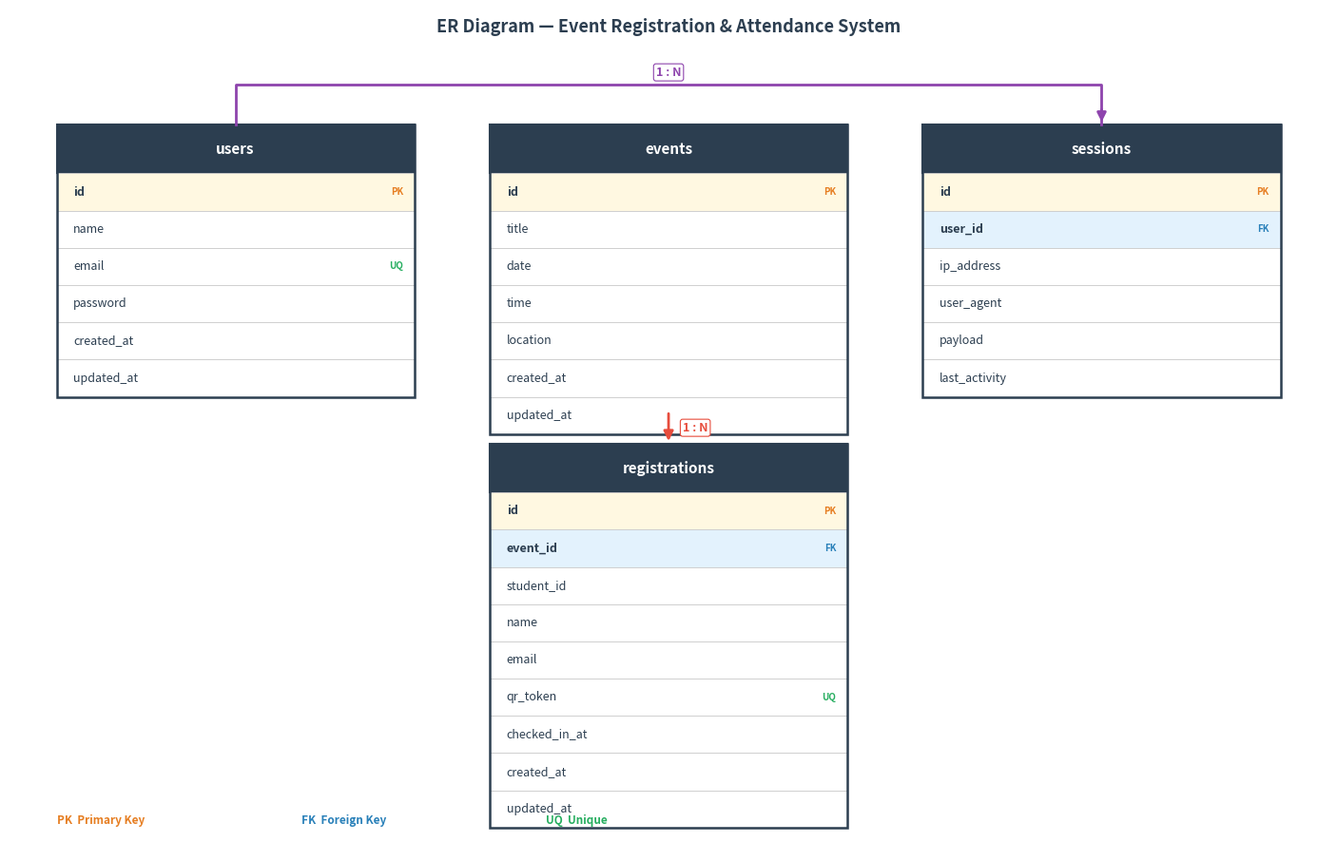

This chart was generated by the following Python code: (Note: this script raises an exception after producing the figure.)
import matplotlib.pyplot as plt
import matplotlib.patches as patches

fig, ax = plt.subplots(figsize=(14, 9))
ax.set_xlim(0, 14)
ax.set_ylim(0, 9.5)
ax.axis('off')
fig.patch.set_facecolor('white')

def draw_table(ax, x, y, w, title, cols):
    row_h = 0.42
    hdr_h = 0.55
    total_h = hdr_h + len(cols) * row_h

    # header
    ax.add_patch(patches.Rectangle((x, y - hdr_h), w, hdr_h,
                 facecolor='#2C3E50', edgecolor='#2C3E50', linewidth=1.5, zorder=2))
    ax.text(x + w/2, y - hdr_h/2, title,
            ha='center', va='center', fontsize=11, fontweight='bold',
            color='white', zorder=3)

    for i, (col, tag) in enumerate(cols):
        ry = y - hdr_h - (i + 1) * row_h
        bg = '#FFF8E1' if tag == 'PK' else '#E3F2FD' if tag == 'FK' else 'white'
        ax.add_patch(patches.Rectangle((x, ry), w, row_h,
                     facecolor=bg, edgecolor='#CCCCCC', linewidth=0.6, zorder=2))

        ax.text(x + 0.18, ry + row_h/2, col,
                ha='left', va='center', fontsize=9, zorder=3,
                color='#2C3E50', fontweight='bold' if tag in ('PK','FK') else 'normal')
        if tag:
            ax.text(x + w - 0.12, ry + row_h/2, tag,
                    ha='right', va='center', fontsize=7,
                    color='#E67E22' if tag == 'PK' else '#2980B9' if tag == 'FK' else '#27AE60',
                    fontweight='bold', zorder=3)

    # border
    ax.add_patch(patches.Rectangle((x, y - total_h), w, total_h,
                 facecolor='none', edgecolor='#2C3E50', linewidth=1.8, zorder=4))
    return y - total_h  # bottom y

def draw_arrow(ax, x1, y1, x2, y2, label, color='#E74C3C'):
    ax.annotate('', xy=(x2, y2), xytext=(x1, y1),
                arrowprops=dict(arrowstyle='-|>', color=color, lw=2,
                                mutation_scale=15),
                zorder=5)
    ax.text((x1+x2)/2 + 0.15, (y1+y2)/2, label,
            ha='left', va='center', fontsize=9, fontweight='bold', color=color,
            bbox=dict(facecolor='white', edgecolor=color, boxstyle='round,pad=0.2', lw=0.8),
            zorder=6)

# ── USERS (left) ─────────────────────────────────────────────────
users = [
    ('id', 'PK'), ('name', ''), ('email', 'UQ'),
    ('password', ''), ('created_at', ''), ('updated_at', ''),
]
draw_table(ax, 0.5, 8.2, 3.8, 'users', users)

# ── EVENTS (centre-top) ──────────────────────────────────────────
events = [
    ('id', 'PK'), ('title', ''), ('date', ''),
    ('time', ''), ('location', ''), ('created_at', ''), ('updated_at', ''),
]
draw_table(ax, 5.1, 8.2, 3.8, 'events', events)

# ── REGISTRATIONS (centre-bottom) ────────────────────────────────
regs = [
    ('id', 'PK'), ('event_id', 'FK'), ('student_id', ''),
    ('name', ''), ('email', ''), ('qr_token', 'UQ'),
    ('checked_in_at', ''), ('created_at', ''), ('updated_at', ''),
]
draw_table(ax, 5.1, 4.6, 3.8, 'registrations', regs)

# ── SESSIONS (right) ─────────────────────────────────────────────
sessions = [
    ('id', 'PK'), ('user_id', 'FK'), ('ip_address', ''),
    ('user_agent', ''), ('payload', ''), ('last_activity', ''),
]
draw_table(ax, 9.7, 8.2, 3.8, 'sessions', sessions)

# ── RELATIONSHIPS ────────────────────────────────────────────────
# events → registrations (1:N)  — straight down from bottom of events to top of registrations
ax.annotate('', xy=(7.0, 4.6), xytext=(7.0, 4.97),
            arrowprops=dict(arrowstyle='-|>', color='#E74C3C', lw=2, mutation_scale=15), zorder=5)
ax.text(7.15, 4.78, '1 : N', ha='left', va='center', fontsize=9, fontweight='bold',
        color='#E74C3C',
        bbox=dict(facecolor='white', edgecolor='#E74C3C', boxstyle='round,pad=0.2', lw=0.8), zorder=6)

# users → sessions (1:N)  — route above all tables (U-shaped path)
c = '#8E44AD'
ax.plot([2.4, 2.4, 11.6, 11.6], [8.2, 8.65, 8.65, 8.2], color=c, lw=2, zorder=5)
ax.annotate('', xy=(11.6, 8.2), xytext=(11.6, 8.4),
            arrowprops=dict(arrowstyle='-|>', color=c, lw=2, mutation_scale=14), zorder=5)
ax.text(7.0, 8.72, '1 : N', ha='center', va='bottom', fontsize=9, fontweight='bold',
        color=c,
        bbox=dict(facecolor='white', edgecolor=c, boxstyle='round,pad=0.2', lw=0.8), zorder=6)

# ── TITLE ────────────────────────────────────────────────────────
ax.text(7.0, 9.3, 'ER Diagram — Event Registration & Attendance System',
        ha='center', va='center', fontsize=13, fontweight='bold', color='#2C3E50')

# ── LEGEND ───────────────────────────────────────────────────────
legend_items = [
    ('#E67E22', 'PK  Primary Key'),
    ('#2980B9', 'FK  Foreign Key'),
    ('#27AE60', 'UQ  Unique'),
]
for i, (c, lbl) in enumerate(legend_items):
    ax.text(0.5 + i * 2.6, 0.35, lbl, ha='left', va='center',
            fontsize=8.5, color=c, fontweight='bold')

plt.tight_layout(pad=0.5)
plt.savefig('/home/user/Event-Registration-and-Attendance-Information-System/er_diagram.png',
            dpi=180, bbox_inches='tight', facecolor='white')
print("Done.")
